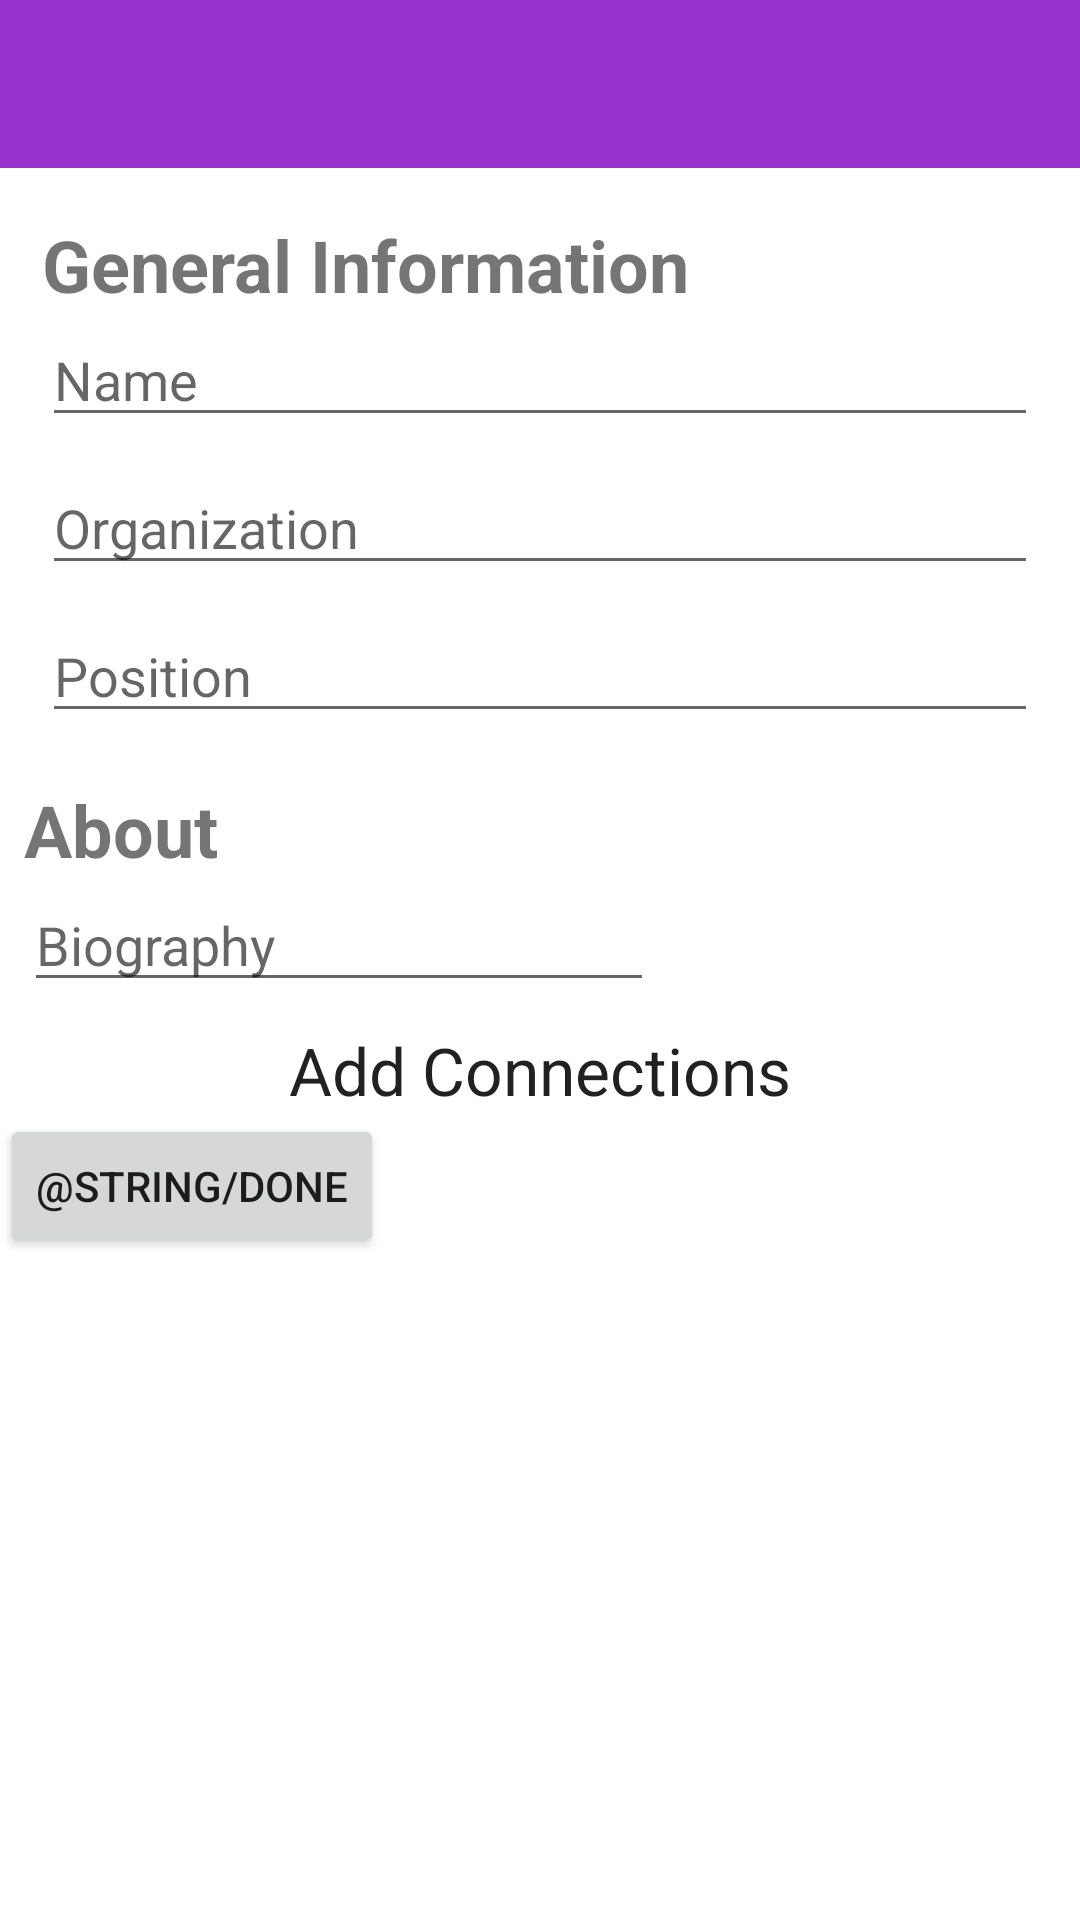

Layout XML and referenced resources for this Android screen:
<!-- AndroidManifest.xml: application theme AppTheme -->
<!-- res/layout/activity_card_creation.xml -->
<?xml version="1.0" encoding="utf-8"?>
<androidx.constraintlayout.widget.ConstraintLayout xmlns:android="http://schemas.android.com/apk/res/android"
    xmlns:app="http://schemas.android.com/apk/res-auto"
    xmlns:tools="http://schemas.android.com/tools"
    android:id="@+id/frameLayout3"
    android:layout_width="match_parent"
    android:layout_height="match_parent"
    android:background="@color/colorWhite"
    tools:context=".activities.CardCreationActivity">

    <androidx.appcompat.widget.Toolbar
        android:id="@+id/toolbar"
        android:layout_width="0dp"
        android:layout_height="wrap_content"
        android:background="?attr/colorPrimary"
        android:minHeight="?attr/actionBarSize"
        android:theme="@style/LightToolbar"
        app:layout_constraintEnd_toEndOf="parent"
        app:layout_constraintStart_toStartOf="parent"
        app:layout_constraintTop_toTopOf="parent"
        app:title="New Card"
        app:titleTextColor="@color/colorWhite" />

    <LinearLayout
        android:id="@+id/lytPreview"
        android:layout_width="match_parent"
        android:layout_height="wrap_content"
        android:background="?attr/colorPrimary"
        android:minHeight="?attr/actionBarSize"
        android:theme="@style/LightToolbar"
        app:layout_constraintEnd_toEndOf="parent"
        app:layout_constraintStart_toStartOf="parent"
        app:layout_constraintTop_toTopOf="parent"
        app:title="New Card"
        app:titleTextColor="@color/colorWhite" />

    <ScrollView
        android:layout_width="match_parent"
        android:layout_height="wrap_content"
        app:layout_constraintTop_toBottomOf="@+id/lytPreview"
        tools:layout_editor_absoluteX="8dp">

        <LinearLayout
            android:layout_width="match_parent"
            android:layout_height="wrap_content"
            android:orientation="vertical">

            <LinearLayout
                android:id="@+id/lytGeneralInfo"
                android:layout_width="match_parent"
                android:layout_height="wrap_content"
                android:layout_marginStart="6dp"
                android:layout_marginTop="8dp"
                android:layout_marginEnd="6dp"
                android:orientation="vertical"
                android:visibility="visible">

                <TextView
                    android:id="@+id/textView14"
                    android:layout_width="wrap_content"
                    android:layout_height="wrap_content"
                    android:layout_marginStart="8dp"
                    android:layout_marginTop="8dp"
                    android:layout_marginEnd="8dp"
                    android:text="General Information"
                    android:textAlignment="center"
                    android:textSize="24sp"
                    android:textStyle="bold"
                    app:layout_constraintEnd_toEndOf="parent"
                    app:layout_constraintStart_toStartOf="parent"
                    app:layout_constraintTop_toTopOf="parent" />

                <EditText
                    android:id="@+id/etName"
                    android:layout_width="match_parent"
                    android:layout_height="wrap_content"
                    android:layout_marginStart="8dp"
                    android:layout_marginEnd="8dp"
                    android:layout_marginBottom="8dp"
                    android:ems="10"
                    android:hint="Name"
                    android:inputType="textPersonName" />

                <EditText
                    android:id="@+id/etCompany"
                    android:layout_width="match_parent"
                    android:layout_height="wrap_content"
                    android:layout_marginStart="8dp"
                    android:layout_marginEnd="8dp"
                    android:layout_marginBottom="8dp"
                    android:ems="10"
                    android:hint="Organization"
                    android:inputType="textPersonName" />

                <EditText
                    android:id="@+id/etPosition"
                    android:layout_width="match_parent"
                    android:layout_height="wrap_content"
                    android:layout_marginStart="8dp"
                    android:layout_marginEnd="8dp"
                    android:layout_marginBottom="8dp"
                    android:ems="10"
                    android:hint="Position"
                    android:inputType="textPersonName" />
            </LinearLayout>

            <LinearLayout
                android:id="@+id/lytBio"
                android:layout_width="match_parent"
                android:layout_height="wrap_content"
                android:orientation="vertical"
                android:visibility="visible">

                <TextView
                    android:id="@+id/tvAbout"
                    android:layout_width="wrap_content"
                    android:layout_height="wrap_content"
                    android:layout_marginStart="8dp"
                    android:layout_marginTop="8dp"
                    android:layout_marginEnd="8dp"
                    android:text="About"
                    android:textAlignment="center"
                    android:textSize="24sp"
                    android:textStyle="bold" />

                <EditText
                    android:id="@+id/etBio"
                    android:layout_width="wrap_content"
                    android:layout_height="wrap_content"
                    android:layout_marginStart="8dp"
                    android:layout_marginEnd="8dp"
                    android:layout_marginBottom="8dp"
                    android:ems="10"
                    android:hint="Biography"
                    android:inputType="textMultiLine"
                    android:singleLine="false" />

            </LinearLayout>
            <LinearLayout
                android:id="@+id/lytConnections"
                android:layout_width="match_parent"
                android:layout_height="match_parent"
                android:orientation="vertical">

                <TextView
                    android:id="@+id/tvConnectionsTitle"
                    android:layout_width="wrap_content"
                    android:layout_height="wrap_content"
                    android:layout_gravity="center_horizontal"
                    android:text="Add Connections"
                    android:textAppearance="@style/TextAppearance.AppCompat.Large" />

            </LinearLayout>
          
          <Button
            android:id="@+id/btnDone"
            android:layout_width="wrap_content"
            android:layout_height="wrap_content"
            android:layout_marginBottom="32dp"
            android:text="@string/done"
            app:layout_constraintBottom_toBottomOf="parent"
            app:layout_constraintEnd_toEndOf="parent"
            app:layout_constraintHorizontal_bias="0.498"
            app:layout_constraintStart_toStartOf="parent" />

        </LinearLayout>
  </ScrollView>
</androidx.constraintlayout.widget.ConstraintLayout>
<!-- resources referenced by this layout -->
<resources>
  <color name="colorWhite">#FFFFFF</color>
  <style name="AppTheme" parent="Theme.AppCompat.Light.NoActionBar">
          
          <item name="colorPrimary">@color/colorPrimary</item>
          <item name="colorPrimaryDark">@color/colorPrimaryDark</item>
          <item name="colorAccent">@color/colorAccent</item>
      </style>
  <color name="colorPrimary">#9932CD</color>
  <color name="colorPrimaryDark">#1D1D1D</color>
  <color name="colorAccent">#00BCD4</color>
</resources>
